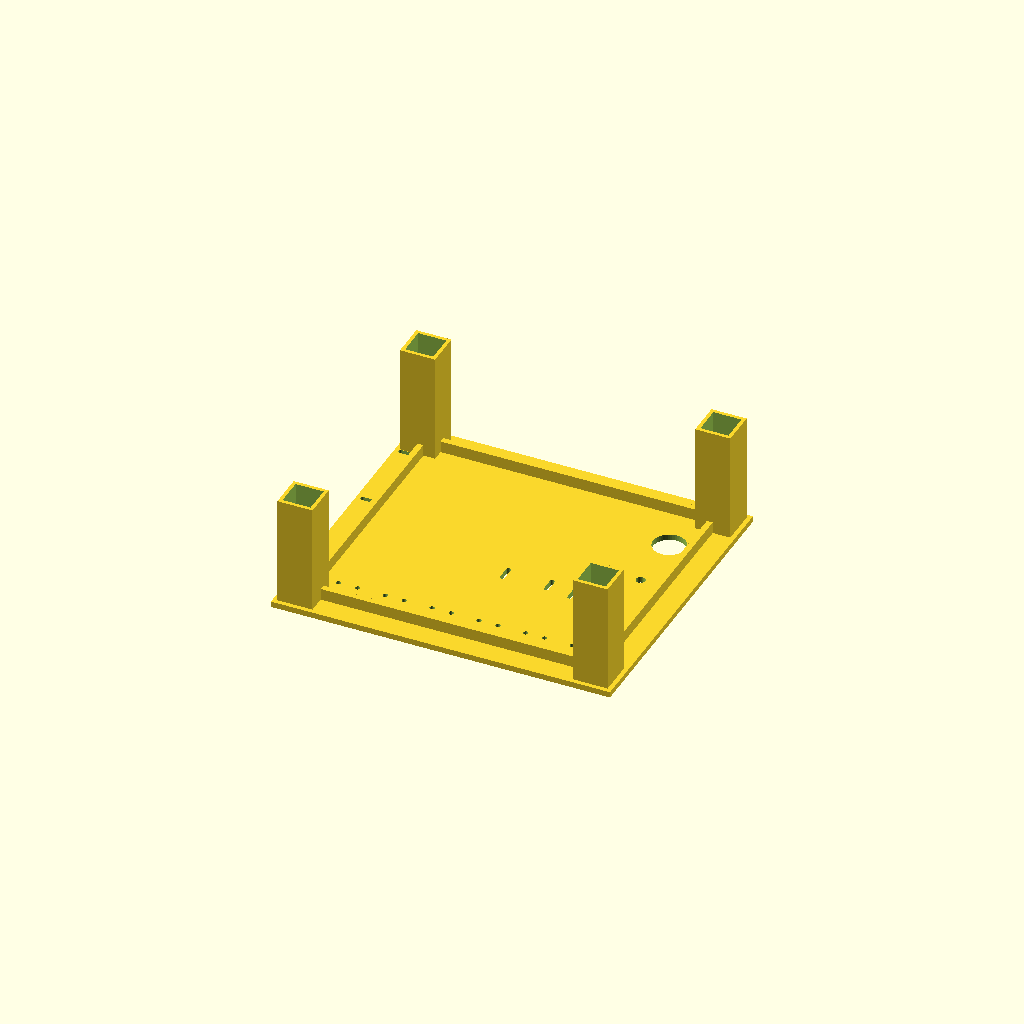
Cell 1: rendered with the file's own defaults.
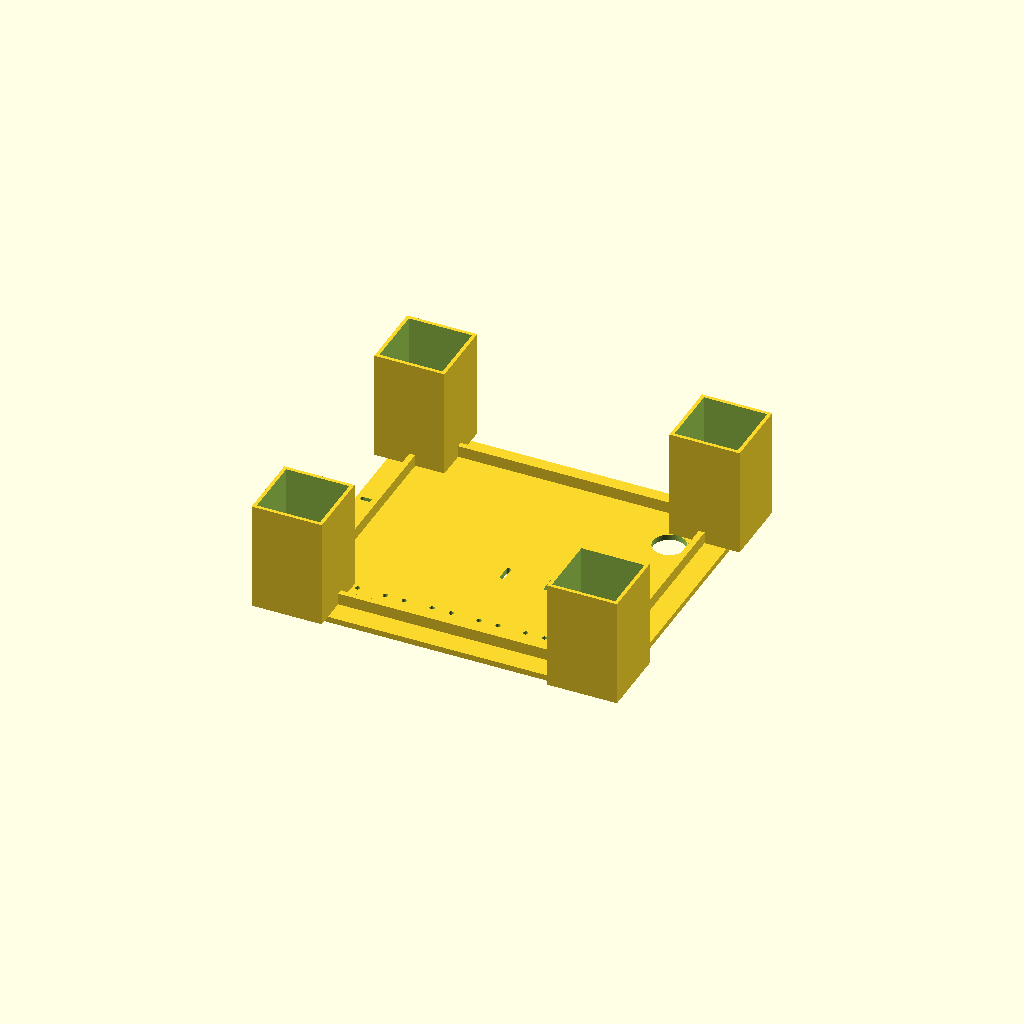
Cell 2: the same model with foot_outer = 48.
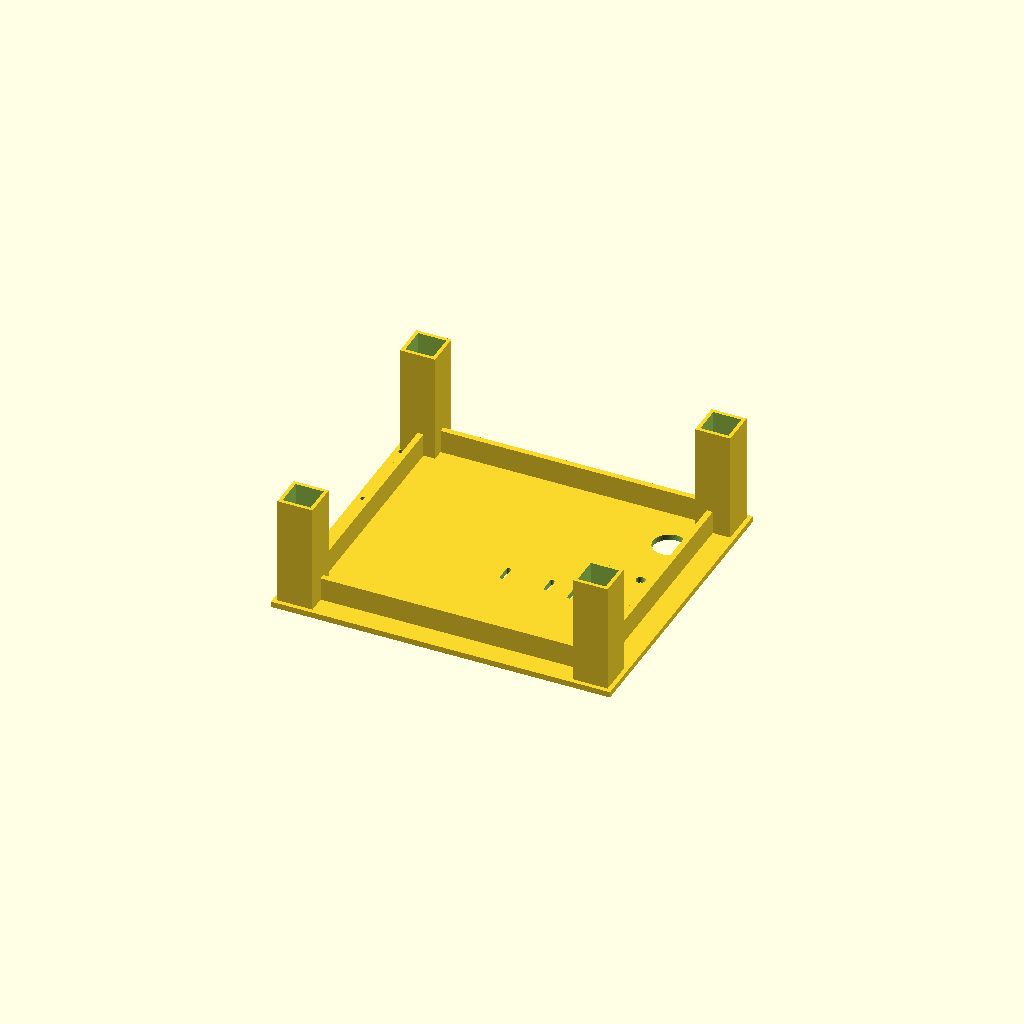
Cell 3 — rib_height set to 16, the other parameters unchanged.
All cells are drawn from one camera (rotation 55°, 0°, 25°, orthographic, colour scheme Cornfield), so only the parameter changes between them.
OpenSCAD source file cad/openscad/commissioning_fixture_v1.scad:
// RB-FIXTURE-V1: one support-free PETG plate for unpowered commissioning.
// Print exactly as modeled: component face at Z=0, hollow feet upward. Flip for use.

include <generated/commissioning_fixture_v1_data.scad>

$fn = 48;
epsilon = 0.1;
foot_outer = 24;
foot_wall = 2.4;
rib_width = 4;
rib_height = 8;

module rounded_slot(length, width, height) {
    hull() {
        translate([-(length - width) / 2, 0, 0]) cylinder(d=width, h=height);
        translate([(length - width) / 2, 0, 0]) cylinder(d=width, h=height);
    }
}

module hollow_foot(x, y) {
    difference() {
        translate([x - foot_outer / 2, y - foot_outer / 2, plate_thickness])
            cube([foot_outer, foot_outer, foot_height]);
        translate([
            x - foot_outer / 2 + foot_wall,
            y - foot_outer / 2 + foot_wall,
            plate_thickness - epsilon
        ])
            cube([
                foot_outer - 2 * foot_wall,
                foot_outer - 2 * foot_wall,
                foot_height + 2 * epsilon
            ]);
    }
}

module underside_ribs() {
    inset = 15;
    translate([-plate_width / 2 + inset, -plate_depth / 2 + inset, plate_thickness])
        cube([plate_width - 2 * inset, rib_width, rib_height]);
    translate([-plate_width / 2 + inset, plate_depth / 2 - inset - rib_width, plate_thickness])
        cube([plate_width - 2 * inset, rib_width, rib_height]);
    translate([-plate_width / 2 + inset, -plate_depth / 2 + inset, plate_thickness])
        cube([rib_width, plate_depth - 2 * inset, rib_height]);
    translate([plate_width / 2 - inset - rib_width, -plate_depth / 2 + inset, plate_thickness])
        cube([rib_width, plate_depth - 2 * inset, rib_height]);
}

module fixture_blank() {
    union() {
        translate([-plate_width / 2, -plate_depth / 2, 0])
            cube([plate_width, plate_depth, plate_thickness]);
        for (x = [-plate_width / 2 + 15, plate_width / 2 - 15])
            for (y = [-plate_depth / 2 + 15, plate_depth / 2 - 15])
                hollow_foot(x, y);
        underside_ribs();
    }
}

module through_holes() {
    hole_height = plate_thickness + 2 * epsilon;
    translate([estop_center[0], estop_center[1], -epsilon])
        cylinder(d=estop_hole_diameter, h=hole_height);
    translate([lamp_center[0], lamp_center[1], -epsilon])
        cylinder(d=lamp_hole_diameter, h=hole_height);

    for (center = bumper_centers)
        for (offset = [-bumper_hole_spacing / 2, bumper_hole_spacing / 2])
            translate([center[0] + offset, center[1], -epsilon])
                cylinder(d=3.4, h=hole_height);

    for (center = [driver_tie_center, relay_tie_center])
        for (offset = [-15, 15])
            translate([center[0] + offset, center[1], -epsilon])
                rotate([0, 0, 90]) rounded_slot(12, 3.2, hole_height);

    // Two cable-management stations beside the breadboard.
    for (y = [20, 76])
        translate([-106, y, -epsilon]) rounded_slot(14, 3.2, hole_height);
}

difference() {
    fixture_blank();
    through_holes();
}
Customizer parameters (derived from the source; name, type, default, range or options):
epsilon: number, default 0.1
foot_outer: number, default 24
foot_wall: number, default 2.4
rib_width: number, default 4
rib_height: number, default 8
